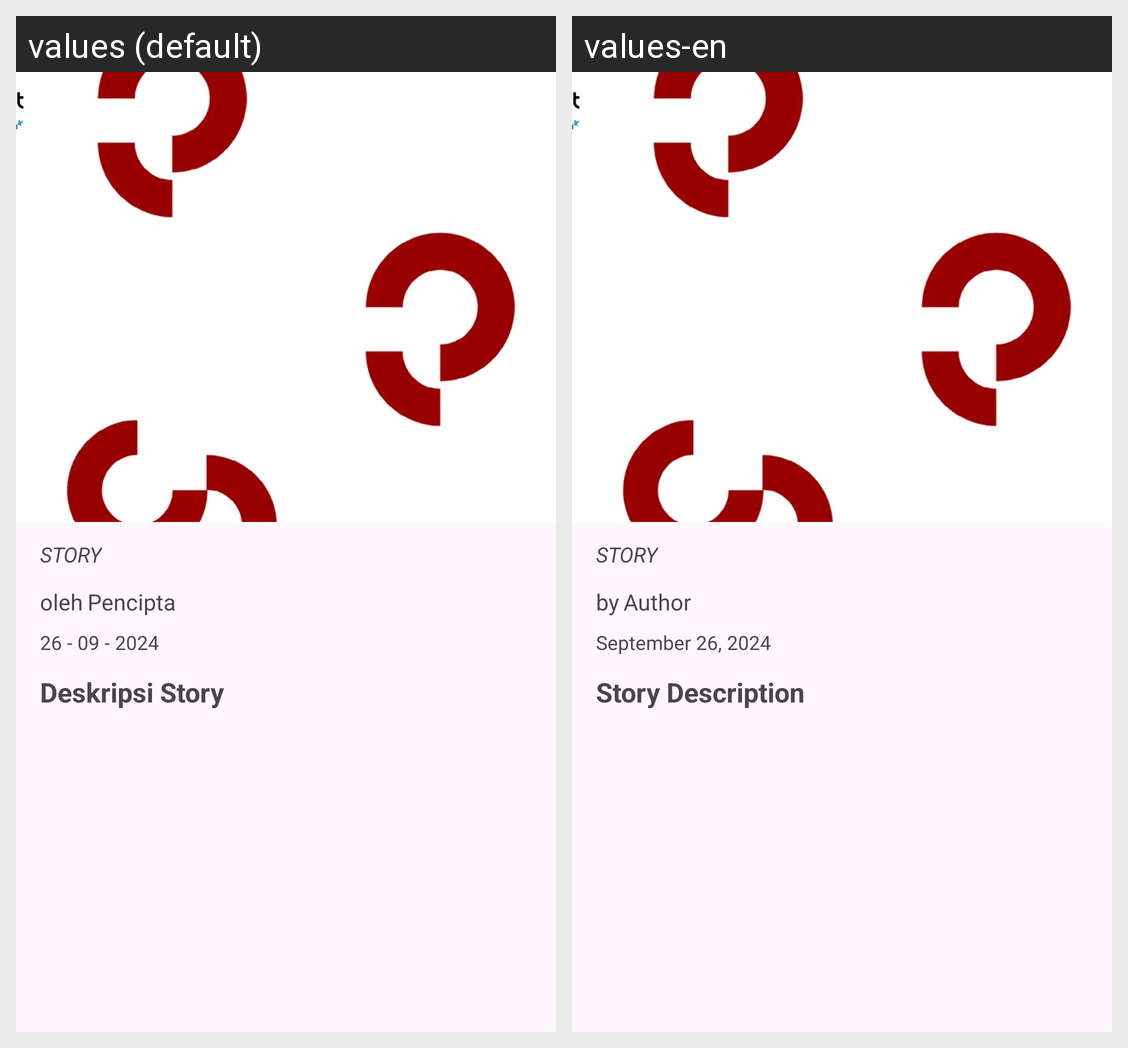

Locale-by-locale string values for the Android screen shown in this grid:
Android screen res/layout/activity_detail_story.xml rendered under 2 locales, left to right: values (default), values-en. Device: Nexus 5 (rendered at 1080×1920; each locale shown at half size, 540×960, under a caption strip naming it); theme Theme.LoginWithAnimation.
Strings drawn on this screen, with the default value and each locale's value (text and hints the layout hard-codes, and strings that could not be matched under every locale, appear in the picture but are not listed):

text_story
  values: STORY
  values-en: STORY

story_desc
  values: Deskripsi Story
  values-en: Story Description

text_by
  values: oleh
  values-en: by

author
  values: Pencipta
  values-en: Author

time_stamp
  values: 26 - 09 - 2024
  values-en: September 26, 2024
